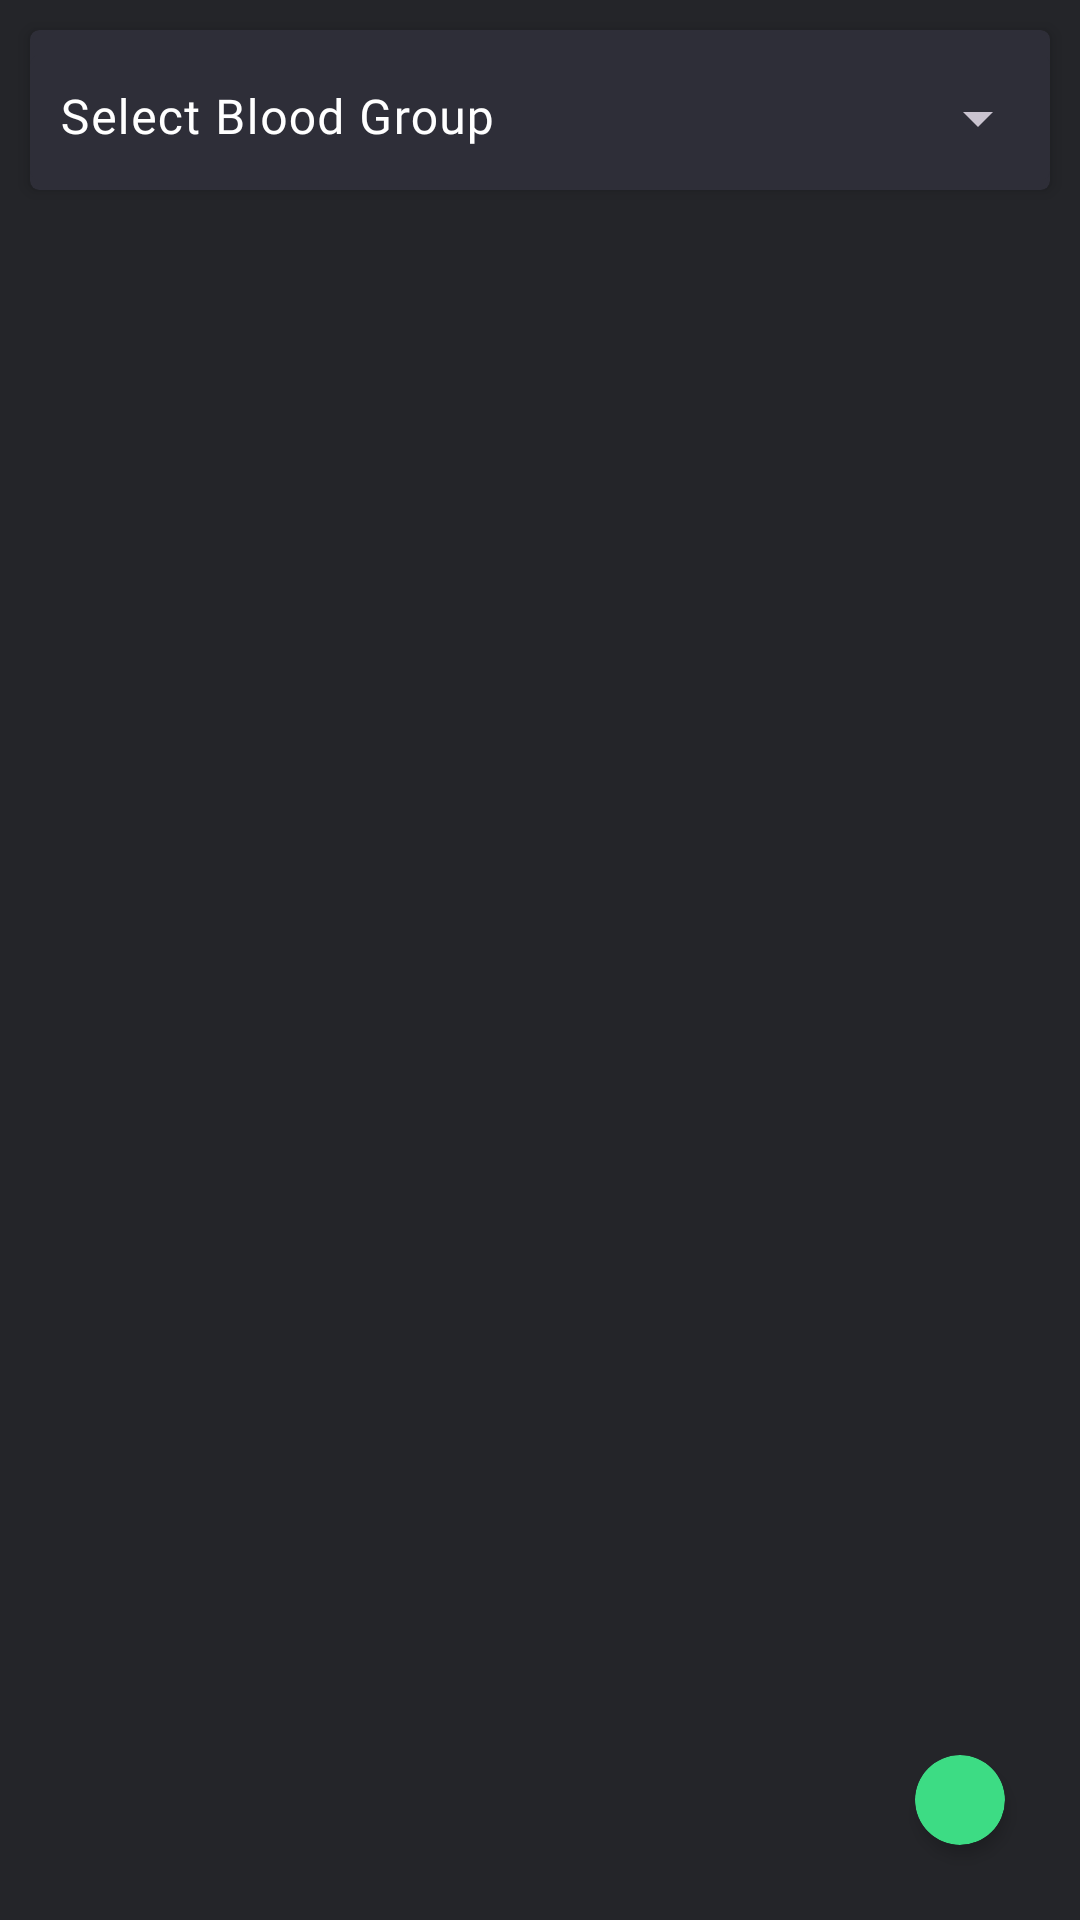

This screen was rendered from an Android layout file. Write that file and the resources it references.
<!-- AndroidManifest.xml: application theme AppTheme -->
<!-- res/layout/activity_user_.xml -->
<?xml version="1.0" encoding="utf-8"?>
<androidx.constraintlayout.widget.ConstraintLayout xmlns:android="http://schemas.android.com/apk/res/android"
    xmlns:app="http://schemas.android.com/apk/res-auto"
    xmlns:tools="http://schemas.android.com/tools"
    android:layout_width="match_parent"
    android:layout_height="match_parent"
    android:background="@color/main_color"
    tools:context=".User_Activity">

    <RelativeLayout
        android:layout_width="match_parent"
        android:layout_height="match_parent"
        android:layout_below="@+id/actionBar">

        <androidx.cardview.widget.CardView
            android:id="@+id/searchBar"
            android:layout_width="match_parent"
            android:layout_height="wrap_content"
            android:layout_margin="10dp"
            android:transitionName="search"
            android:visibility="visible"
            app:cardBackgroundColor="@color/tabs_color"
            app:cardCornerRadius="3dp"
            app:cardElevation="3dp">

            <com.google.android.material.textfield.TextInputLayout
                style="@style/Widget.Material3.TextInputLayout.OutlinedBox.Dense.ExposedDropdownMenu"
                android:layout_width="match_parent"
                android:layout_height="wrap_content"
                android:hint="Select Blood Group"
                android:textColorHint="@color/textColors"
                app:hintTextColor="@color/textColors">

                <AutoCompleteTextView
                    android:id="@+id/bloodgrp"
                    android:layout_width="match_parent"
                    android:layout_height="wrap_content"
                    android:background="@drawable/edit_back"
                    android:focusable="false"
                    android:fontFamily="@font/googlesans"
                    android:padding="10dp"
                    android:textColor="@color/textColors"
                    android:textColorHint="@color/textColors"
                    app:simpleItems="@array/bloodGroups" />
            </com.google.android.material.textfield.TextInputLayout>

        </androidx.cardview.widget.CardView>

        <LinearLayout
            android:id="@+id/search_in"
            android:layout_width="match_parent"
            android:layout_height="wrap_content"
            android:layout_below="@+id/searchBar"
            android:layout_marginLeft="10dp"
            android:visibility="gone">

            <TextView
                android:layout_width="wrap_content"
                android:layout_height="wrap_content"
                android:layout_gravity="center"
                android:gravity="center"
                android:text="Search near :" />

            <androidx.recyclerview.widget.RecyclerView
                android:id="@+id/sub_location"
                android:layout_width="match_parent"
                android:layout_height="wrap_content"
                android:padding="3dp"
                android:text="subLocation"
                android:textColor="#009688" />

        </LinearLayout>

        <androidx.cardview.widget.CardView
            android:id="@+id/accd_lay"
            android:layout_width="match_parent"
            android:layout_height="wrap_content"
            android:layout_below="@+id/search_in"
            android:layout_margin="10dp"
            android:visibility="gone"
            app:cardBackgroundColor="@color/tabs_color"
            app:cardElevation="3dp">

            <LinearLayout
                android:layout_width="match_parent"
                android:layout_height="wrap_content"
                android:orientation="horizontal">

                <TextView
                    android:layout_width="wrap_content"
                    android:layout_height="wrap_content"
                    android:layout_weight="1"
                    android:padding="10dp"
                    android:text="SetUp Account Details"
                    android:textColor="@color/textColors">

                </TextView>

                <LinearLayout
                    android:layout_width="30dp"
                    android:layout_height="30dp"
                    android:layout_gravity="center"
                    android:background="@drawable/nextarrowback"
                    android:onClick="setAcc">

                    <ImageView
                        android:layout_width="match_parent"
                        android:layout_height="wrap_content"
                        android:layout_gravity="center"
                        android:src="@drawable/go">

                    </ImageView>
                </LinearLayout>
            </LinearLayout>

        </androidx.cardview.widget.CardView>

        <androidx.recyclerview.widget.RecyclerView
            android:id="@+id/searched_items_recycler"
            android:layout_width="match_parent"
            android:layout_height="wrap_content"
            android:layout_below="@+id/search_in">

        </androidx.recyclerview.widget.RecyclerView>

        <androidx.cardview.widget.CardView

            android:id="@+id/next_lay"
            android:layout_width="wrap_content"
            android:layout_height="wrap_content"
            android:layout_alignParentRight="true"
            android:layout_alignParentBottom="true"
            android:layout_margin="25dp"
            android:onClick="search"
            app:cardBackgroundColor="@color/secondary_color"
            app:cardCornerRadius="25dp"
            app:cardElevation="3dp">

            <ImageView
                android:layout_width="wrap_content"
                android:layout_height="wrap_content"
                android:gravity="center"
                android:padding="15dp"
                android:src="@drawable/nextarrow"
                android:text="Next">

            </ImageView>

        </androidx.cardview.widget.CardView>


    </RelativeLayout>

    <RelativeLayout
        android:id="@+id/loading_lay"
        android:layout_width="match_parent"
        android:layout_height="match_parent"
        android:layout_below="@+id/actionBar"
        android:background="#A4000000"
        android:visibility="gone">

        <TextView
            android:layout_width="wrap_content"
            android:layout_height="wrap_content"
            android:layout_centerInParent="true"
            android:text="Checking..."
            android:textColor="#fff" />
    </RelativeLayout>
</androidx.constraintlayout.widget.ConstraintLayout>
<!-- resources referenced by this layout -->
<resources>
  <string-array name="bloodGroups">
          <item>Select Blood Group</item>
          <item>O+</item>
          <item>O-</item>
          <item>A+</item>
          <item>A-</item>
          <item>B+</item>
          <item>B-</item>
          <item>AB+</item>
          <item>AB-</item>
      </string-array>
  <color name="main_color">#242529</color>
  <color name="secondary_color">#3ddc84</color>
  <color name="tabs_color">#2E2E38</color>
  <color name="textColors">#FFFFFF</color>
  <!-- drawable edit_back (drawable) -->
  <?xml version="1.0" encoding="utf-8"?>
  <shape xmlns:android="http://schemas.android.com/apk/res/android"
      android:shape="rectangle">
      <solid android:color="@color/tabs_color"/>
      <corners android:radius="3dp"/>
  
  </shape>
  <!-- drawable go (drawable) -->
  <vector xmlns:android="http://schemas.android.com/apk/res/android"
      android:width="24dp"
      android:height="24dp"
      android:tint="#000"
      android:viewportWidth="24"
      android:viewportHeight="24">
      <path
          android:fillColor="#ffffff"
          android:pathData="M10,6L8.59,7.41 13.17,12l-4.58,4.59L10,18l6,-6z" />
  </vector>
  <!-- drawable nextarrowback (drawable) -->
  <?xml version="1.0" encoding="utf-8"?>
  <shape xmlns:android="http://schemas.android.com/apk/res/android"
      android:shape="oval">
      <solid android:color="@color/secondary_color" />
      <size
          android:width="50dp"
          android:height="50dp"/>
  </shape>
  <style name="AppTheme" parent="Theme.Material3.DayNight">
          
          <item name="colorPrimary">@color/white</item>
          <item name="colorPrimaryDark">@color/colorPrimaryDark</item>
          <item name="colorAccent">@color/colorAccent</item>
  
      </style>
  <color name="white">#fff</color>
  <color name="colorPrimaryDark">#232323</color>
  <color name="colorAccent">#03DAC5</color>
</resources>
